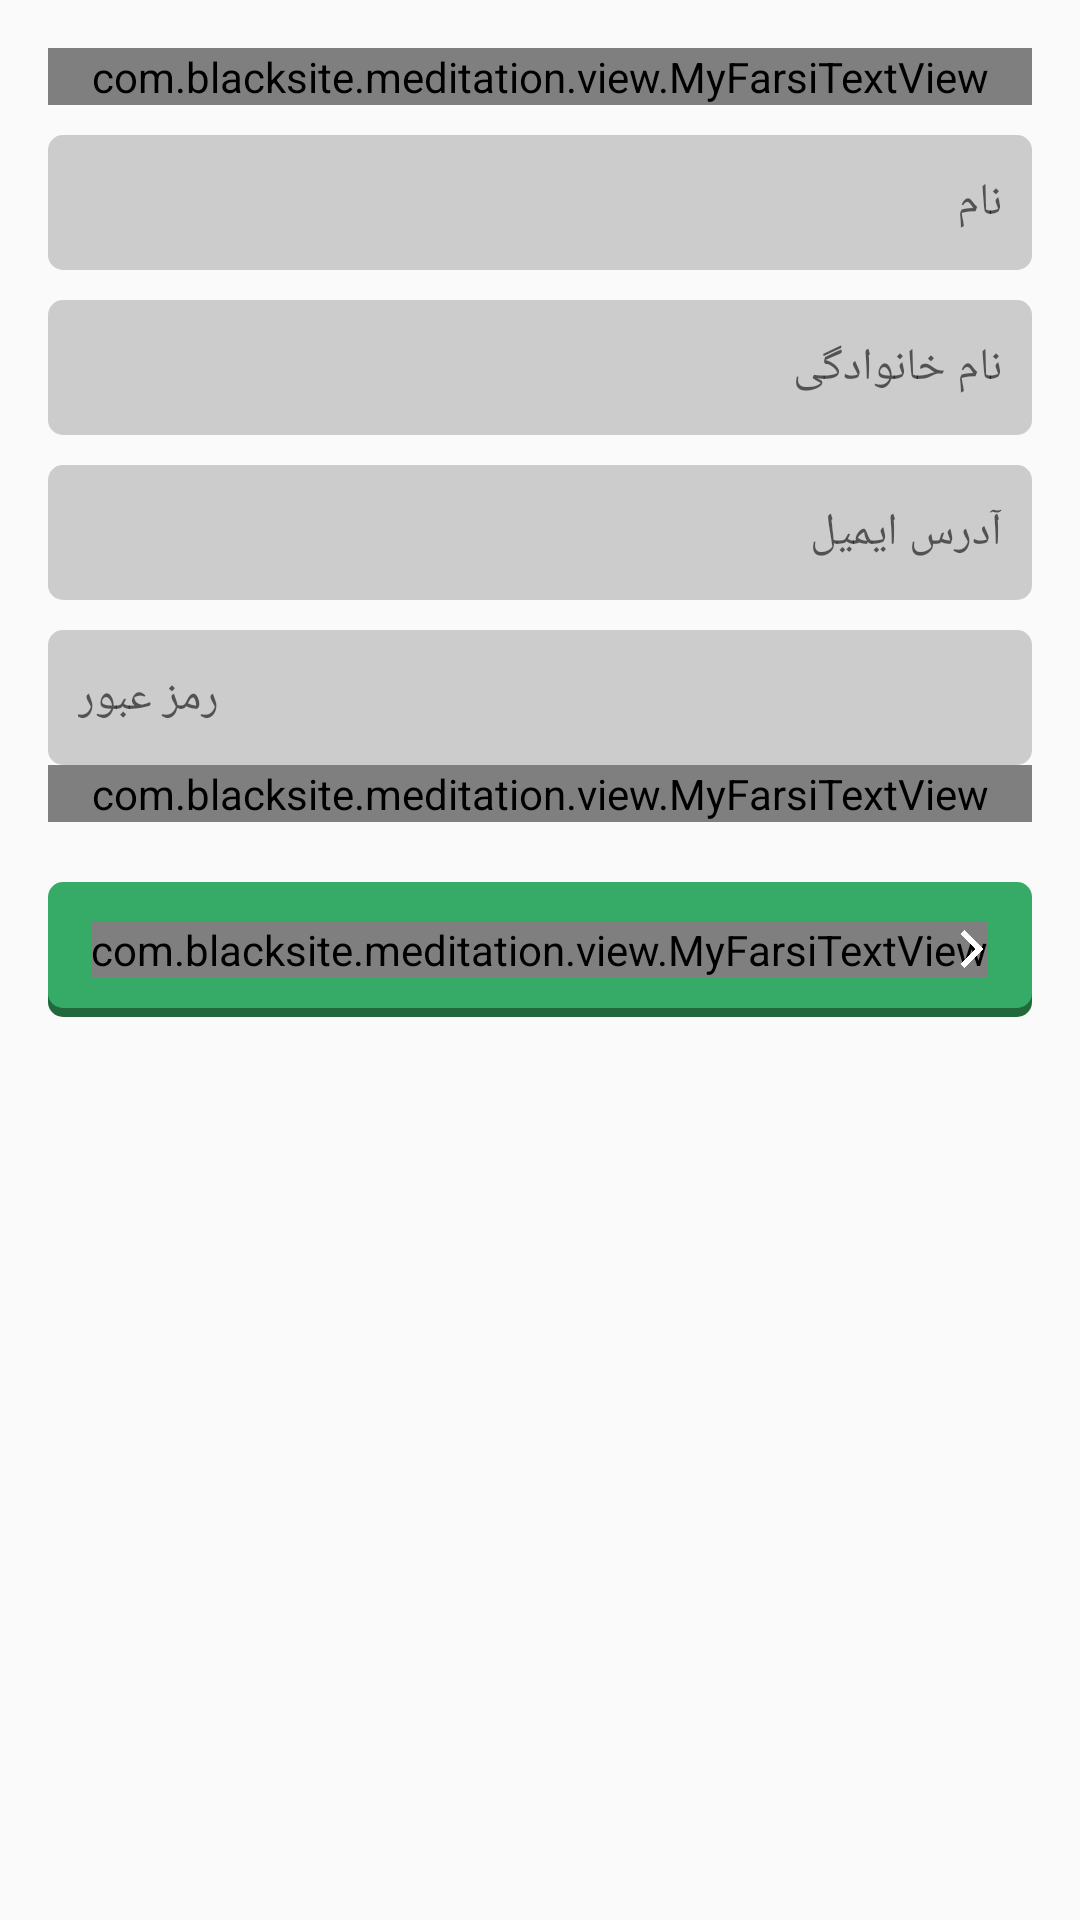

This screen was rendered from an Android layout file. Write that file and the resources it references.
<!-- AndroidManifest.xml: application theme AppTheme -->
<!-- res/layout/activity_sign_up.xml -->
<?xml version="1.0" encoding="utf-8"?>
<ScrollView xmlns:android="http://schemas.android.com/apk/res/android"
    xmlns:tools="http://schemas.android.com/tools"
    android:layout_width="match_parent"
    android:layout_height="match_parent"
    android:paddingBottom="@dimen/activity_vertical_margin"
    android:paddingLeft="@dimen/activity_horizontal_margin"
    android:paddingRight="@dimen/activity_horizontal_margin"
    android:paddingTop="@dimen/activity_vertical_margin"
    android:orientation="vertical"
    tools:context=".activities.SignUpActivity">
    <LinearLayout
        android:layout_width="match_parent"
        android:layout_height="wrap_content"
        android:orientation="vertical">
        <com.blacksite.meditation.view.MyFarsiTextView
            android:layout_width="match_parent"
            android:layout_height="wrap_content"
            android:gravity="center_horizontal"
            android:layout_marginBottom="10dp"
            android:text="@string/sign_up_desc"/>
        
        
        <EditText android:id="@+id/input_fname"
            android:layout_width="match_parent"
            android:layout_height="@dimen/btn_create_account_height"
            android:inputType="textCapWords"
            android:textSize="15sp"
            android:paddingLeft="10dp"
            android:paddingRight="10dp"
            android:hint="نام"
            android:textCursorDrawable="@null"
            android:layout_marginBottom="10dp"
            android:background="@drawable/form_background"/>
        <EditText android:id="@+id/input_lname"
            android:layout_width="match_parent"
            android:layout_height="@dimen/btn_create_account_height"
            android:inputType="textCapWords"
            android:textSize="15sp"
            android:paddingLeft="10dp"
            android:paddingRight="10dp"
            android:textCursorDrawable="@null"
            android:layout_marginBottom="10dp"
            android:hint="نام خانوادگی"
            android:background="@drawable/form_background"/>
        <EditText android:id="@+id/input_email"
            android:layout_width="match_parent"
            android:layout_height="@dimen/btn_create_account_height"
            android:inputType="textEmailAddress"
            android:textSize="15sp"
            android:paddingLeft="10dp"
            android:paddingRight="10dp"
            android:hint="آدرس ایمیل"
            android:textCursorDrawable="@null"
            android:layout_marginBottom="10dp"
            android:background="@drawable/form_background"/>
        <EditText android:id="@+id/input_password"
            android:layout_width="match_parent"
            android:layout_height="@dimen/btn_create_account_height"
            android:inputType="textPassword"
            android:textSize="15sp"
            android:paddingLeft="10dp"
            android:paddingRight="10dp"
            android:hint="رمز عبور"
            android:textCursorDrawable="@null"
            android:layout_marginBottom="0dp"
            android:background="@drawable/form_background"/>
            <com.blacksite.meditation.view.MyFarsiTextView
                android:layout_width="match_parent"
                android:layout_height="wrap_content"
                android:textSize="10sp"
                android:gravity="right"
                android:text="@string/password_character"/>
        <RelativeLayout
            android:id="@+id/btn_sign_up"
            android:layout_width="match_parent"
            android:layout_height="@dimen/btn_create_account_height"
            android:layout_marginTop="20dp"
            android:layout_marginBottom="10dp"
            android:clickable="true"
            android:focusable="true"
            android:background="@drawable/btn_3d_create_account_background">
            <com.blacksite.meditation.view.MyFarsiTextView
                android:layout_width="wrap_content"
                android:layout_height="wrap_content"
                android:text="@string/sign_up_btn"
                android:layout_centerVertical="true"
                android:layout_centerHorizontal="true"
                android:textSize="@dimen/btn_create_account"
                android:textColor="@color/text_color"/>
            
            <ImageView
                android:layout_width="@dimen/btn_create_account"
                android:layout_height="@dimen/btn_create_account"
                android:layout_alignParentRight="true"
                android:layout_centerVertical="true"
                android:layout_marginRight="10dp"
                android:src="@drawable/forward_w"/>
        </RelativeLayout>
    </LinearLayout>
</ScrollView>
<!-- resources referenced by this layout -->
<resources>
  <color name="text_color">#fcfcfc</color>
  <dimen name="activity_horizontal_margin">16dp</dimen>
  <dimen name="activity_vertical_margin">16dp</dimen>
  <dimen name="btn_create_account">20sp</dimen>
  <dimen name="btn_create_account_height">45dp</dimen>
  <!-- drawable btn_3d_create_account_background (drawable) -->
  <?xml version="1.0" encoding="utf-8"?>
  <selector xmlns:android="http://schemas.android.com/apk/res/android">
      <item android:state_pressed="true">
          <layer-list>
              <item android:top="5dp">
                  <shape>
                      <corners android:radius="5dp" />
                      <solid android:color="@color/btn_create_account_color_outer_shadow" />
                  </shape>
              </item>
              <item android:bottom="3dp">
                  <shape>
                      <solid android:color="@color/btn_create_account_color_pressed"></solid>
                      <corners android:radius="5dp" />
                  </shape>
              </item>
          </layer-list>
      </item>
      <item>
          <layer-list>
              <item android:top="5dp">
                  <shape>
                      <corners android:radius="5dp" />
                      <solid android:color="@color/btn_create_account_color_outer_shadow" />
                  </shape>
              </item>
              <item android:bottom="3dp">
                  <shape>
                      <solid android:color="@color/btn_create_account_color"></solid>
                      <corners android:radius="5dp" />
                  </shape>
              </item>
          </layer-list>
      </item>
  </selector>
  
  <!-- drawable form_background (drawable) -->
  <?xml version="1.0" encoding="utf-8"?>
  <selector xmlns:android="http://schemas.android.com/apk/res/android">
      <item android:state_pressed="true">
          <shape android:shape="rectangle">
              <stroke android:width="1dp" android:color="@color/form_background"></stroke>
              <corners android:radius="5dp"></corners>
              <solid android:color="@android:color/transparent"></solid>
          </shape>
      </item>
      <item android:state_focused="true">
          <shape android:shape="rectangle">
              <stroke android:width="1dp" android:color="@color/form_background"></stroke>
              <corners android:radius="5dp"></corners>
              <solid android:color="@android:color/transparent"></solid>
          </shape>
      </item>
      <item>
          <shape android:shape="rectangle">
              <corners android:radius="5dp"></corners>
              <solid android:color="@color/form_background"></solid>
          </shape>
      </item>
  </selector>
  <!-- drawable forward_w: png bitmap (drawable, 15957 bytes) -->
  <style name="AppTheme" parent="Theme.AppCompat.Light">
          
          <item name="colorPrimary">@color/colorPrimary</item>
          <item name="colorPrimaryDark">@color/colorPrimaryDark</item>
          <item name="colorAccent">@color/colorAccent</item>
          <item name="android:actionBarStyle">@style/Base.Widget.AppCompat.Light.ActionBar.Solid</item>
  
          
          <item name="android:statusBarColor">@color/colorPrimaryDark</item>
          <item name="android:windowLightStatusBar">true</item>
      </style>
  <color name="btn_create_account_color_outer_shadow">#21693a</color>
  <color name="btn_create_account_color_pressed">#339e59</color>
  <color name="btn_create_account_color">#36ab67</color>
  <color name="form_background">#cccccc</color>
  <color name="colorPrimary">#fafafa</color>
  <color name="colorPrimaryDark">#f1f1f1</color>
  <color name="colorAccent">#FF4081</color>
</resources>
